pico-8 play session: hold ← + tap ❎

[t = 4 s] hold ← ~4s, tap ❎ ~7×
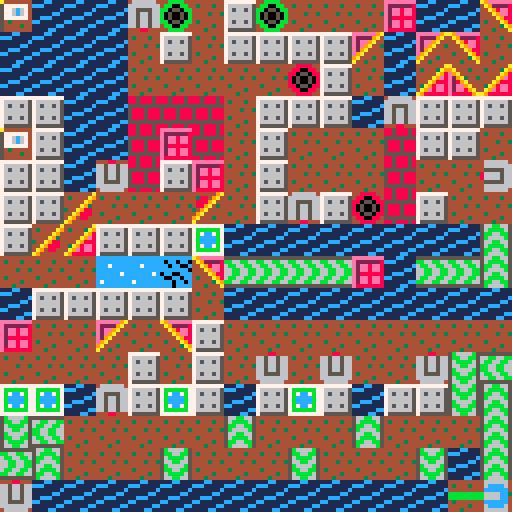
[t = 6 s] hold ← ~6s, tap ❎ ~10×
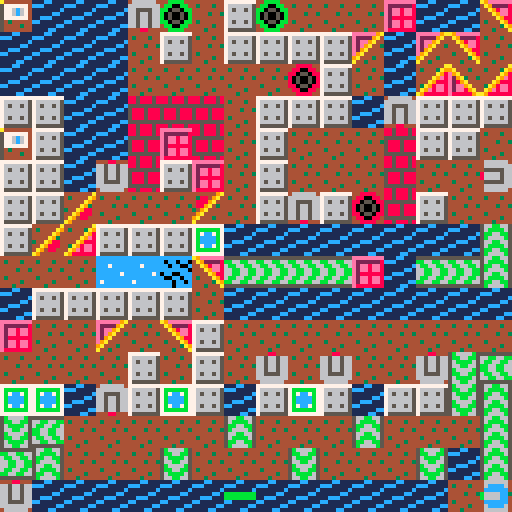
[t = 8 s] hold ← ~8s, tap ❎ ~14×
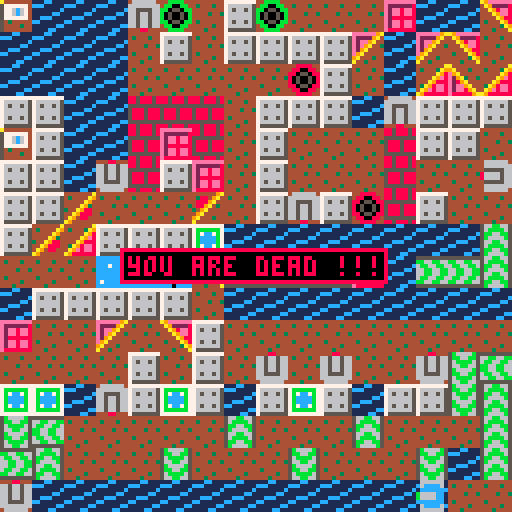

pico-8 cartridge
version 16
__lua__
-- lasertank
-- by tobiasvl
levels={
"02900304029104000305001311100791039204140004900013120f9503140b00049000039000940307000418040d0009900003099000910600041804009004900003420400060504000419040e0013001103910090060516130e009104900003900493000310039000030f0003420400920403100300070490000300044004900009031003900013001103009104900004031003000704900003000d00039000400305039000030f00030590030991069103900004900090030d0b90040004031003000704001190030e0c900490000310030090110003000e000b04000a00900f030012910f01",
"boot camp",
"this is the laser tank boot camp. it shows you a little of everything. the hardest thing is probably the mirror you need to move in the top right corner.",
"jim kindley",
2,
"049a111090000412981190109000049012970090109000049012970090109000049012970090100500049012940005900090109000049012970090109000049012910005930090100001049012970090109000049012970090109000049012970090109000049012970090109000049012970090109000049012970090109000029012980f109000049012990f0500",
"easy level conveyor",
"shoot block on to the conveyor to\nstop the tank.",
"reed",
2,"95000b0e9b000b0d0c0e99000b0d90130c0e97000b0d92130c0e95000b0d94130c0e93000b0d96130c0e91000b0d98130c0e000b0d94139000019000130c0e0c0e9413090e050b07130b0d000c0e931393020b0d91000c0e96130b0d93000c0e94130b0d95000c0e92130b0d97000c0e90130b0d99000c0e0b0d9b000c0d9500",
}

difficulties={
  [1]={"kids",10},
  [2]={"easy",12},
  [4]={"medium",11},
  [8]={"hard",2},
  [10]={"deadly",8}
}

modes={
  title_screen=0,
  level_select=1,
  play=2,
  game_over=3,
  win=4,
  pause=5,
  hint=6
}

-- map direction and x,y coords to new coords
directions={
  [1]=function(x,y) return x-1,y end, --left
  [2]=function(x,y) return x+1,y end, --right
  [4]=function(x,y) return x,y-1 end, --up
  [8]=function(x,y) return x,y+1 end  --down
}

opposite_directions={
  [1]=2,
  [2]=1,
  [4]=8,
  [8]=4
}

-- map laser directions and mirrors to new laser direction
mirrors={
  [12]={[2]=4,[8]=1},
  [13]={[8]=2,[1]=4},
  [14]={[1]=8,[4]=2},
  [15]={[2]=8,[4]=1}
}

-- map laser direction and rotating mirror to new laser direction or rotated mirror
rotate_mirrors={
  [21]={[1]={obj=22},[2]={direction=4},[4]={obj=22},[8]={direction=1}},
  [22]={[1]={direction=4},[2]={obj=23},[4]={obj=23},[8]={direction=2}},
  [23]={[1]={direction=8},[2]={obj=24},[4]={direction=2},[8]={obj=24}},
  [24]={[1]={obj=21},[2]={direction=8},[4]={direction=1},[8]={obj=21}}
}

menu={
  {function() level=load_level(selected_level) mode=modes.play end, "play"},
  {function() mode=modes.level_select end, "select level"},
  {function() cam_y=0 mode=modes.instructions end, "instructions"},
}

function _init()
  cartdata("lasertank")
  mode=modes.title_screen
  selected_level=dget(0)
  if (selected_level==0) selected_level=1
  if (selected_level>1) menu[1][2]="continue"
  page=flr(selected_level/20)
  menu_selection=1
end

function _update()
  if mode==modes.title_screen then
    menuitem(1)
    if (btnp(2)) menu_selection=menu_selection==1 and #menu or menu_selection-1
    if (btnp(3)) menu_selection=(menu_selection%#menu)+1
    if (btnp(5)) menu[menu_selection][1]()
  elseif mode==modes.instructions then
    menuitem(1,"title screen",function() mode=modes.title_screen end)
    if (btnp(2) and cam_y<0) cam_y+=5
    if (btnp(3) and cam_y>-160) cam_y-=5
    if (btnp(4)) mode=modes.title_screen
    if (btnp(5)) selected_level=1 level=load_level(1) mode=modes.play
  elseif mode==modes.pause then
    mode=modes.play
  elseif mode==modes.hint then
    if (btnp()!=0) mode=modes.play
  elseif mode==modes.game_over then
    if (btnp(5)) load_level(selected_level) mode=modes.play
  elseif mode==modes.win then
    if btnp(5) then
      selected_level+=1
      if selected_level<=#levels/5 then
        level=load_level(selected_level)
        dset(0,selected_level)
        mode=modes.play
      else
        mode=modes.level_select
      end
    end
  elseif mode==modes.level_select then
    menuitem(1)
    menuitem(2)
    menuitem(3)
    if btnp(2) then
      if (selected_level>1) selected_level-=1
      if (selected_level<(page*20)+1) page-=1
    elseif btnp(3) then
      if (selected_level<#levels/5) selected_level+=1
      if (selected_level>(page*20)+20) page+=1
    end
    if (btnp(5)) level=load_level(selected_level) mode=modes.play dset(0,selected_level)
  elseif mode==modes.play then
    menuitem(1,"show hint",function() mode=modes.hint end)
    menuitem(2,"restart",function() load_level(selected_level) end)
    menuitem(3,"level select",function() mode=modes.level_select end)
    local under=static_actors[tank.y][tank.x].obj
    if (under==1 or under==30 or under>64 or dynamic_actors[tank.y][tank.x] or not last_direction) and not laser then
      -- as long as we're on solid ground and no laser is firing,
      -- we can control the tank
      control=true
    end
    if laser then
      move_laser()
    end
    if control then
      read_keys()
      detect_tank()
    end
    move_ice()
    if (under==3) mode=modes.win
    if (under==4) mode=modes.game_over
    move_conveyor()
  end
end

function _draw()
  if mode==modes.title_screen then
    map()
    --rectfill(18,14,18+88,14+30,1)
    pal(6,1)
    spr(80,22,16,11,3)
    pal()
    cursor(45,54)
    for i=1,#menu do
      cursor(45,45+(9*i))
      color(menu_selection==i and 11 or 6)
      print(menu[i][2])
    end
    spr(27,39,100)
    spr(33,49,100)
    spr(35,70,100)
    spr(11,80,100)
    center("by",102,6)
    center("tobiasvl",108,6)
  elseif mode==modes.instructions then
    local objects={
      {28,"tank","this\nis you"},
      {3,"flag","finish\nlevel"},
      {1,"ground","move &\nshoot\nover"},
      {4,"water","you\ncan't\nswim"},
      {6,"movable\nblock","moved by\nlaser"},
      {30,"bridge","push a\nblock in\nwater"},
      {25,"ice","slide\nacross"},
      {26,"thin\nice","turns\nto\nwater"},
      {19,"tank\nmover","moves\nonly\ntanks"},
      {8,"anti-\ntank","will\nkill you,\nmovable"},
      {20,"crystal\nblock","can\nshoot\nthrough"},
      {5,"solid\nblock","can't be\ndest-\nroyed"},
      {7,"bricks","shoot to\ndestroy"},
      {79,"tunnel","go in,\ncome out\nelse-\nwhere"},
      {13,"mirror","reflects\nlaser,\nmovable"},
      {21,"rotary\nmirror","rotates\nclockwise"}
    }
    cls()
    map(0,0,0,cam_y,16,50)
    rectfill(8,8+cam_y,120,128+cam_y,0)
    color(6)
    local x,y=-22,cam_y+12
    for i=1,#objects do
      x+=36
      spr(objects[i][1],x,y)
      print(objects[i][2],x+9,y,6)
      print(objects[i][3],x,y+12,11)
      if (i%3==0) y+=35 x=-22
    end
    color(7)
    print("         \148",x+44,y)
    print("move:  \139\131\145",x+44,y+6)
    print("shoot:   \151",x+44,y+18)
    print("drive your tank to the",x,y+30)
    print("flag to finish each level.",x,y+36)
    spr(27,24,y+53)
    print("press \151 to play level 1,",x,y+77)
    print(" the lasertank boot camp",x,y+83)
  elseif mode==modes.play then
    cls()
    for t in all({static_actors,dynamic_actors}) do
      for y=0,15 do
        for x=0,15 do
          local v=t[y][x]
          if (v) mset(v.x,v.y,v.obj)
        end
      end
      map()
    end
    if (laser) mset(laser.x,laser.y,laser.obj)
    mset(tank.x,tank.y,tank.obj)
    map()
  elseif mode==modes.game_over then
    local msg="you are dead !!!"
    rect(64-(#msg*2)-2,62,64+(#msg*2),70,8)
    rectfill(64-(#msg*2)-1,63,64+(#msg*2)-1,69,0)
    center(msg,64,8)
  elseif mode==modes.win then
    local msg="you win !!!"
    rect(64-(#msg*2)-2,62,64+(#msg*2),70,11)
    rectfill(64-(#msg*2)-1,63,64+(#msg*2)-1,69,0)
    center(msg,64,11)
  elseif mode==modes.pause then
    rectfill(0,0,127,24,0)
    center(level.title)
    center("by",6,5)
    center(level.author,12)
    local difficulty=difficulties[level.difficulty]
    if difficulty then
      center(level.number.." - "..difficulty[1],18,difficulty[2])
    else
      center(tostr(level.number),18)
    end
  elseif mode==modes.hint then
    rectfill(0,25,127,127,0)
    local y=32
    center("hint:",y,5)
    for i=1,256,32 do
      y+=6
      print(sub(level.hint,i,i+32),0,y,7)
    end
  elseif mode==modes.level_select then
    cls()
    for i=(page*20)+1,(page*20)+20 do
      if i<=#levels/5 then
        if selected_level==i then
          local y=peek(0x5f27)
          rectfill(peek(0x5f26),y,127,y+5,4)
        end
        if (difficulties[levels[((i-1)*5)+5]]) color(difficulties[levels[((i-1)*5)+5]][2]) else color(7)
        print(i.." "..levels[((i-1)*5)+2])
      end
    end
    if (page>0) print("\148",120,0,7)
    if ((page*20)+20<#levels/5) print("\131",120,114,7)
  end
end

function center(str,y,c)
  c=c or 7
  print(str,64-(#str*2),y,c)
end

function read_keys()
  local button=btnp()
  if button==0x40 then
    mode=modes.pause
  end
  if control and not laser and button==0x20 then
    laser={x=tank.x,y=tank.y,direction=tank.direction}
    move_laser()
  elseif button==0x10 then
    -- o
  elseif control and not laser and button!=0 then
    if tank.direction!=button then
      turn_tank(button)
    else
      move_tank(button)
    end
  end
end

function turn_tank(button)
  local tank_sprites={
    [1]=29,
    [2]=27,
    [4]=2,
    [8]=28
  }
  local spr=tank_sprites[button]
  if (spr) tank.direction,tank.obj=button,spr
  return
end

function move_tank(button)
  if (not button) button=last_direction
  if (not button) return
  last_direction=button
  local new_x,new_y=directions[button](tank.x,tank.y)
  local under=mget(new_x,new_y)
  if fget(under,1) then
    -- solid object
    control=true
    last_direction=nil
  elseif new_x<0 or new_x>15 or new_y<0 or new_y>15 then
    -- out of bounds
    control=true
  else
    if under>64 then
      -- tunnel
      if (not tunnels[under]) mode=modes.game_over return
      for t in all(tunnels[under]) do
        if not ((t.x==new_x and t.y==new_y) or dynamic_actors[t.y][t.x]) then
          tank.x,tank.y=t.x,t.y
          return
        end
      end
    end
    tank.x,tank.y=new_x,new_y
    if control then
      if under==16 or under==17 or under==18 or under==19 then
        control=false
      end
      if (under==25) control=false
      if (under==26) control=false
    end
  end
end

function move_laser()
  if (not laser) return
  local new_x,new_y=directions[laser.direction](laser.x,laser.y)
  if (new_x==tank.x and new_y==tank.y) mode=modes.game_over
  local obj=mget(new_x,new_y)
  if mirrors[obj] and mirrors[obj][laser.direction] then
    laser.x,laser.y=new_x,new_y
    laser.obj=(laser.direction==4 or laser.direction==8) and 32 or 33
    laser.direction=mirrors[obj][laser.direction]
  elseif fget(obj,0) then
    -- movable object
    move_object(new_x,new_y,laser.direction)
    laser=nil
  elseif rotate_mirrors[obj] then
    -- rotatable mirror
    laser.x,laser.y=new_x,new_y
    if rotate_mirrors[obj][laser.direction] and rotate_mirrors[obj][laser.direction].direction then
      laser.obj=(laser.direction==4 or laser.direction==8) and 32 or 33
      laser.direction=rotate_mirrors[obj][laser.direction].direction
    elseif rotate_mirrors[obj][laser.direction].obj then
      static_actors[new_y][new_x].obj=rotate_mirrors[obj][laser.direction].obj
      laser=nil
    end
  elseif fget(obj,1) and obj!=20 then
    -- solid object
    if (obj==7) static_actors[new_y][new_x].obj=1
    laser=nil
  elseif new_x<0 or new_x>15 or new_y<0 or new_y>15 then
    -- out of bounds
    laser=nil
  else
    laser.x,laser.y,laser.obj=new_x,new_y,(laser.direction==4 or laser.direction==8) and 32 or 33
    new_x,new_y=directions[laser.direction](laser.x,laser.y)
  end
end

function move_object(x,y,direction)
  local new_x,new_y=directions[direction](x,y)
  local obj=mget(x,y)
  if (obj==8 and direction==8) or (obj==9 and direction==1) or (obj==10 and direction==4) or (obj==11 and direction==2) then
    -- destroy antitank
    dynamic_actors[y][x].obj+=28
  elseif new_x<0 or new_x>15 or new_y<0 or new_y>15 or fget(mget(new_x,new_y),1) then
    -- move against out of bounds
    -- move against solid object
  elseif mget(new_x,new_y)==4 then
    -- move into water
    if (obj==6) static_actors[new_y][new_x]={x=new_x,y=new_y,obj=30}
    dynamic_actors[y][x]=nil
    control=false -- todo: hack?
  else
    if static_actors[new_y][new_x].obj>64 then
      -- tunnel
      for t in all(tunnels[static_actors[new_y][new_x].obj]) do
        if not ((t.x==new_x and t.y==new_y) or (dynamic_actors[t.y][t.x] and not (t.x==x and t.y==y))) then
          dynamic_actors[t.y][t.x]={x=t.x,y=t.y,obj=dynamic_actors[y][x].obj}
          if (not (t.x==x and t.y==y)) dynamic_actors[y][x]=nil
          control=false
          return
        end
      end
    end
    -- move object
    dynamic_actors[new_y][new_x]=dynamic_actors[y][x]
    dynamic_actors[new_y][new_x].x=new_x
    dynamic_actors[new_y][new_x].y=new_y
    dynamic_actors[y][x]=nil
    control=false -- todo: hack?
    if static_actors[new_y][new_x].obj==25 then
      dynamic_actors[new_y][new_x].direction=direction
      add(objects_on_ice,dynamic_actors[new_y][new_x])
    elseif static_actors[new_y][new_x].obj==26 then
      static_actors[new_y][new_x].obj=4
      dynamic_actors[new_y][new_x].direction=direction
      add(objects_on_ice,dynamic_actors[new_y][new_x])
    end
  end
end

function detect_tank()
  if (dynamic_actors[tank.y][tank.x]) return
  if (laser) return
  for dir in all({2,1,8,4}) do
    local move,x,y=directions[dir],tank.x,tank.y
    repeat
      x,y=move(x,y)
    until fget(mget(x,y),1) or x<0 or x>15 or y<0 or y>15
    if (mget(x,y)==8 and dir==8) or (mget(x,y)==9 and dir==1) or (mget(x,y)==10 and dir==4) or (mget(x,y)==11 and dir==2) then
      laser={x=x,y=y,direction=opposite_directions[dir]}
      laser.obj=laser.direction==1 or laser.direction==2 and 35 or 34
      --move_laser() -- the original does it
      break
    end
  end
  move_laser()
end

function move_ice()
  for obj in all(objects_on_ice) do
    local x,y=obj.x,obj.y
    local new_x,new_y=directions[obj.direction](x,y)
    if not (tank.x==new_x and tank.y==new_y) then
      move_object(x,y,obj.direction)
    end
    if static_actors[y][x].obj==4 then
      -- move into water
      if (obj.obj==6) static_actors[y][x].obj=30
      dynamic_actors[y][x]=nil
      control=false -- todo: hack?
    end
    del(objects_on_ice,obj)
  end
end

function move_conveyor()
  local under=static_actors[tank.y][tank.x].obj
  if not dynamic_actors[tank.y][tank.x] then
    if (under==16) move_tank(4)
    if (under==17) move_tank(2)
    if (under==18) move_tank(8)
    if (under==19) move_tank(1)
    if not control then
      if (under==25) move_tank()
      if (under==26) static_actors[tank.y][tank.x]={x=tank.x,y=tank.y,obj=4} move_tank()
    end
  end
  if (not laser) detect_tank()
end

function load_level(lvl_number)
  local lvl=levels[((lvl_number-1)*5)+1]
  static_actors={}
  for y=0,15 do
    static_actors[y]={}
    for x=0,15 do
      static_actors[y][x]={x=x,y=y,obj=1} --ground
    end
  end
  dynamic_actors={}
  for y=0,15 do
    dynamic_actors[y]={}
    for x=0,15 do
      dynamic_actors[y][x]=nil
    end
  end
  tunnels={}
  for t=65,79,2 do
    tunnels[t]={}
  end
  local s=1
  local actual_s=1
  local byte=tonum("0x"..sub(lvl,s,s+1))
  while byte do -- 0xa0
    local run=1
    if band(byte,0xf0)==0x90 then
      run=band(byte,0x0f)+2
      s+=2
      obj=tonum("0x"..sub(lvl,s,s+1))+1
    else
      obj=byte+1
    end
    for i=1,run do
      y=((actual_s-1)%32)/2
      x=flr((actual_s-1)/32)

      if obj==2 then
        print("found")
        tank={x=x,y=y,direction=4,obj=2}
      elseif fget(obj,0) then
        dynamic_actors[y][x]={x=x,y=y,obj=obj}
        static_actors[y][x]={x=x,y=y,obj=1}
      else
        static_actors[y][x]={x=x,y=y,obj=obj}
      end
      actual_s+=2
    end
    for y=0,15 do
      for x=0,15 do
        obj=static_actors[y][x].obj
        if obj>64 then
          add(tunnels[obj],{x=x,y=y})
        end
      end
    end
    s+=2
    byte=tonum("0x"..sub(lvl,s,s+1))
  end
  laser=nil
  control=true
  objects_on_ice={}
  return {number=lvl_number,title=levels[((lvl_number-1)*5)+2],hint=levels[((lvl_number-1)*5)+3],author=levels[((lvl_number-1)*5)+4],difficulty=levels[((lvl_number-1)*5)+5]}
end
__gfx__
0000000044444444000bb000a4444444111cc11177777777eeeeeeee88588858000880000666666006666660066666600000000aa0000000eeeeee9aa9eeeeee
000000004344434466c66c6657777774ccc1111176666665e22222288858885866566566666666606666666606666666000000a99a000000e22229a00a922228
00700700444444446cc66cc65776c6741111111c76566565e2ee8ee8555555556656656666555550665555660555556600000a98e9a00000e2ee9a0000a98ee8
00077000444434436cc66cc65776c67411111cc176666665e2ee8ee858885888665665666656666866566566866665660000a9e8e29a0000e2e9a000000a9ee8
00077000444444446cc66cc65777777411ccc11176666665e28888885888588866566566665666686656656686666566000a9888e289a000e29a00000000a988
00700700434444446cccccc654344444cc11111176566565e2ee8ee8588858886655556666555550665665660555556600a98ee8e2ee9a00e9a0000000000a98
000000004444434466cccc6654444344111111cc76666665e2ee8ee855555555666666666666666066566566066666660a9e8ee8e2ee89a09a000000000000a9
000000004443444400000000544444441111cc1175555555e88888888858885806666660066666600008800006666660a9888888e888889aa00000000000000a
566bb665555555555b6666b555555555777777774444444aa44444444444449aa9444444cccccccccccccccc0666666000000000066666601111111100000000
56bbbb65bb66bb665bb66bb566bb66bb7bbbbbb7434444a99a444444438849a44a948844ccccccccc0cc0cc006cccc6066cccc6606cccc601555555d00000000
5bb66bb56bb66bb656bbbb656bb66bb67b7cc7b744444a9449a4444448889a4444a98884ccc7cccccc0cc00c0cccccc06cccccc60cccccc01511d11d00000000
5b6666b566bb66bb566bb665bb66bb667bccccb74444a934449a44344889a434444a9884ccccccccccccccc00cc6666b6cc66cc6b6666cc01511d11d00000000
566bb66566bb66bb5b6666b5bb66bb667bccccb7344a98843889a444349a44443444a944cccccc7c0cc00ccc0cc6666b6cc66cc6b6666cc015dddddd00000000
56bbbb656bb66bb65bb66bb56bb66bb67b7cc7b744a9888448889a4449a4444444444a94ccccccccc00cc0cc0cccccc06cc66cc60cccccc01511d11d00000000
5bb66bb5bb66bb6656bbbb6566bb66bb7bbbbbb74a948844448849a49a444344444443a9c7ccccccccc0cc0c06cccc6066c66c6606cccc601511d11d00000000
5b6666b555555555566bb6655555555577777777a94444444444449aa44444444444444accccccccccc0cccc06666660000bb000066666601ddddddd00000000
000bb000000000000008800000000000000880000666066006660660066606600000000000000000000000000000000000000000000000000000000000000000
000bb000000000000008800000000000605665066060660060606606006066060000000000000000000000000000000000000000000000000000000000000000
000bb000000000000008800000000000660660666605505066055066050550660000000000000000000000000000000000000000000000000000000000000000
000bb000bbbbbbbb0008800088888888065005060650066806500506866005060000000000000000000000000000000000000000000000000000000000000000
000bb000bbbbbbbb0008800088888888605005606050066860500560866005600000000000000000000000000000000000000000000000000000000000000000
000bb000000000000008800000000000660550666605505066066066050550660000000000000000000000000000000000000000000000000000000000000000
000bb000000000000008800000000000606606066066060060566506006606060000000000000000000000000000000000000000000000000000000000000000
000bb000000000000008800000000000066066600660666000088000066066600000000000000000000000000000000000000000000000000000000000000000
00000000000000000000000000000000000000000000000000000000000000000000000000000000000000000000000000000000000000000000000000000000
00000000000000000000000000000000000000000000000000000000000000000000000000000000000000000000000000000000000000000000000000000000
00000000000000000000000000000000000000000000000000000000000000000000000000000000000000000000000000000000000000000000000000000000
00000000000000000000000000000000000000000000000000000000000000000000000000000000000000000000000000000000000000000000000000000000
00000000000000000000000000000000000000000000000000000000000000000000000000000000000000000000000000000000000000000000000000000000
00000000000000000000000000000000000000000000000000000000000000000000000000000000000000000000000000000000000000000000000000000000
00000000000000000000000000000000000000000000000000000000000000000000000000000000000000000000000000000000000000000000000000000000
00000000000000000000000000000000000000000000000000000000000000000000000000000000000000000000000000000000000000000000000000000000
00000000448888440000000044bbbb4400000000441111440000000044cccc440000000044aaaa440000000044eeee4400000000447777440000000044555544
0000000048800884000000004bb00bb40000000041100114000000004cc00cc4000000004aa00aa4000000004ee00ee400000000477007740000000045500554
000000008805508800000000bb0550bb000000001105501100000000cc0550cc00000000aa0550aa00000000ee0550ee00000000770550770000000055055055
000000008050050800000000b050050b000000001050050100000000c050050c00000000a050050a00000000e050050e00000000705005070000000050500505
000000008050050800000000b050050b000000001050050100000000c050050c00000000a050050a00000000e050050e00000000705005070000000050500505
000000008805508800000000bb0550bb000000001105501100000000cc0550cc00000000aa0550aa00000000ee0550ee00000000770550770000000055055055
0000000048800884000000004bb00bb40000000041100114000000004cc00cc4000000004aa00aa4000000004ee00ee400000000477007740000000045500554
00000000448888440000000044bbbb4400000000441111440000000044cccc440000000044aaaa440000000044eeee4400000000447777440000000044555544
66660000000000000000000000000000000000000066666666666666000000000000000000000000000000000000000000000000000000000000000000000000
66660000000000000000000000000000000000000066666666666666000000000000000000000000000000000000000000000000000000000000000000000000
66000000000000000000000000000000000000000000000066000000000000000000000000000000000000000000000000000000000000000000000000000000
66000000000000000000000000000000000000000000000066000000000000000000000000000000000000000000000000000000000000000000000000000000
66000000000000000000000000000000000000000000000066000000000000000000000000000000000000000000000000000000000000000000000000000000
66000000000000000000000000000000000000000000000066000000000000000000000000000000000000000000000000000000000000000000000000000000
66000000000000000000000000000000000000000000000066000000000000000000000000000000000000000000000000000000000000000000000000000000
66000000000000000000000000000000000000000000000066000000000000000000000000000000000000000000000000000000000000000000000000000000
66000006666660000666666000666666660066666660000066000006666660006666666000660000660000000000000000000000000000000000000000000000
66000066666666006666666600666666660066666666000066000066666666006666666600660006660000000000000000000000000000000000000000000000
66000066000066006600006600660000000066000066000066000066000066006600006600660066600000000000000000000000000000000000000000000000
66000066000066006600000000660000000066000066000066000066000066006600006600660666000000000000000000000000000000000000000000000000
66000066666666006600000000666666666666000000000066000066666666006600006600666660000000000000000000000000000000000000000000000000
66000066666666006666666000666666666666000000000066000066666666006600006600666600000000000000000000000000000000000000000000000000
66000066000066000666666600660000000066000000000066000066000066006600006600666660000000000000000000000000000000000000000000000000
66000066000066000000006600660000000066000000000066000066000066006600006600660660000000000000000000000000000000000000000000000000
66000066000066000000006600660000000066000000000066000066000066006600006600660666000000000000000000000000000000000000000000000000
66000066000066000000006600660000000066000000000066000066000066006600006600660066000000000000000000000000000000000000000000000000
66000066000066006600006600666666660066000000000066000066000066006600006600660066600000000000000000000000000000000000000000000000
66000066000066006600006600666666660066000000000066000066000066006600006600660006600000000000000000000000000000000000000000000000
66000000000000006600006600000000000066000000000066000000000000006600006600660006660000000000000000000000000000000000000000000000
66000000000000006600006600000000000066000000000066000000000000006600006600660000660000000000000000000000000000000000000000000000
66666666666666006666666600666666660066000000000066000066666666006600006600660000666000000000000000000000000000000000000000000000
66666666666666000666666000666666660066000000000066000066666666006600006600660000066000000000000000000000000000000000000000000000
70000000000000000000000000000070000000000000000000000000000000000000000000000000000000000000000000000000000000000000000000000000
00000000000000000000000000000000000000000000000000000000000000000000000000000000000000000000000000000000000000000000000000000000
70000000000000000000000000000070000000000000000000000000000000000000000000000000000000000000000000000000000000000000000000000000
00000000000000000000000000000000000000000000000000000000000000000000000000000000000000000000000000000000000000000000000000000000
70000000000000000000000000000070000000000000000000000000000000000000000000000000000000000000000000000000000000000000000000000000
00000000000000000000000000000000000000000000000000000000000000000000000000000000000000000000000000000000000000000000000000000000
70707070707070707070707070707070000000000000000000000000000000000000000000000000000000000000000000000000000000000000000000000000
__gff__
0000000000020302030303030303030300000000020202020200000000000000000000000202020200000000000000000000000000000000000000000000000000000000000000000000000000000000000000000000000000000000000000000000000000000000000000000000000000000000000000000000000000000000
0000000000000000000000000000000000000000000000000000000000000000000000000000000000000000000000000000000000000000000000000000000000000000000000000000000000000000000000000000000000000000000000000000000000000000000000000000000000000000000000000000000000000000
__map__
0707070707070707070707070707070700000000000000000000000000000000000000000000000000000000000000000000000000000000000000000000000000000000000000000000000000000000000000000000000000000000000000000000000000000000000000000000000000000000000000000000000000000000
0701010101010101010101010101010700000000000000000000000000000000000000000000000000000000000000000000000000000000000000000000000000000000000000000000000000000000000000000000000000000000000000000000000000000000000000000000000000000000000000000000000000000000
0701010101010101010101010101010700000000000000000000000000000000000000000000000000000000000000000000000000000000000000000000000000000000000000000000000000000000000000000000000000000000000000000000000000000000000000000000000000000000000000000000000000000000
0701010101010101010101010101010700000000000000000000000000000000000000000000000000000000000000000000000000000000000000000000000000000000000000000000000000000000000000000000000000000000000000000000000000000000000000000000000000000000000000000000000000000000
0701010101010101010101010101010700000000000000000000000000000000000000000000000000000000000000000000000000000000000000000000000000000000000000000000000000000000000000000000000000000000000000000000000000000000000000000000000000000000000000000000000000000000
0701010101010101010101010101010700000000000000000000000000000000000000000000000000000000000000000000000000000000000000000000000000000000000000000000000000000000000000000000000000000000000000000000000000000000000000000000000000000000000000000000000000000000
0701010101010101010101010101010700000000000000000000000000000000000000000000000000000000000000000000000000000000000000000000000000000000000000000000000000000000000000000000000000000000000000000000000000000000000000000000000000000000000000000000000000000000
0701010101010101010101010101010700000000000000000000000000000000000000000000000000000000000000000000000000000000000000000000000000000000000000000000000000000000000000000000000000000000000000000000000000000000000000000000000000000000000000000000000000000000
0701010101010101010101010101010700000000000000000000000000000000000000000000000000000000000000000000000000000000000000000000000000000000000000000000000000000000000000000000000000000000000000000000000000000000000000000000000000000000000000000000000000000000
0701010101010101010101010101010700000000000000000000000000000000000000000000000000000000000000000000000000000000000000000000000000000000000000000000000000000000000000000000000000000000000000000000000000000000000000000000000000000000000000000000000000000000
0701010101010101010101010101010700000000000000000000000000000000000000000000000000000000000000000000000000000000000000000000000000000000000000000000000000000000000000000000000000000000000000000000000000000000000000000000000000000000000000000000000000000000
0701010101010101010101010101010700000000000000000000000000000000000000000000000000000000000000000000000000000000000000000000000000000000000000000000000000000000000000000000000000000000000000000000000000000000000000000000000000000000000000000000000000000000
0701010101010101010101010101010700000000000000000000000000000000000000000000000000000000000000000000000000000000000000000000000000000000000000000000000000000000000000000000000000000000000000000000000000000000000000000000000000000000000000000000000000000000
0701010101010101010101010101010700000000000000000000000000000000000000000000000000000000000000000000000000000000000000000000000000000000000000000000000000000000000000000000000000000000000000000000000000000000000000000000000000000000000000000000000000000000
0701010101010101010101010101010700000000000000000000000000000000000000000000000000000000000000000000000000000000000000000000000000000000000000000000000000000000000000000000000000000000000000000000000000000000000000000000000000000000000000000000000000000000
0707070707070707070707070707070700000000000000000000000000000000000000000000000000000000000000000000000000000000000000000000000000000000000000000000000000000000000000000000000000000000000000000000000000000000000000000000000000000000000000000000000000000000
0700000000000000000000000000000700000000000000000000000000000000000000000000000000000000000000000000000000000000000000000000000000000000000000000000000000000000000000000000000000000000000000000000000000000000000000000000000000000000000000000000000000000000
0700000000000000000000000000000700000000000000000000000000000000000000000000000000000000000000000000000000000000000000000000000000000000000000000000000000000000000000000000000000000000000000000000000000000000000000000000000000000000000000000000000000000000
0700000000000000000000000000000700000000000000000000000000000000000000000000000000000000000000000000000000000000000000000000000000000000000000000000000000000000000000000000000000000000000000000000000000000000000000000000000000000000000000000000000000000000
0700000000000000000000000000000700000000000000000000000000000000000000000000000000000000000000000000000000000000000000000000000000000000000000000000000000000000000000000000000000000000000000000000000000000000000000000000000000000000000000000000000000000000
0700000000000000000000000000000700000000000000000000000000000000000000000000000000000000000000000000000000000000000000000000000000000000000000000000000000000000000000000000000000000000000000000000000000000000000000000000000000000000000000000000000000000000
0700000000000000000000000000000700000000000000000000000000000000000000000000000000000000000000000000000000000000000000000000000000000000000000000000000000000000000000000000000000000000000000000000000000000000000000000000000000000000000000000000000000000000
0700000000000000000000000000000700000000000000000000000000000000000000000000000000000000000000000000000000000000000000000000000000000000000000000000000000000000000000000000000000000000000000000000000000000000000000000000000000000000000000000000000000000000
0700000000000000000000000000000700000000000000000000000000000000000000000000000000000000000000000000000000000000000000000000000000000000000000000000000000000000000000000000000000000000000000000000000000000000000000000000000000000000000000000000000000000000
0700000000000000000000000000000700000000000000000000000000000000000000000000000000000000000000000000000000000000000000000000000000000000000000000000000000000000000000000000000000000000000000000000000000000000000000000000000000000000000000000000000000000000
0700000000000000000000000000000700000000000000000000000000000000000000000000000000000000000000000000000000000000000000000000000000000000000000000000000000000000000000000000000000000000000000000000000000000000000000000000000000000000000000000000000000000000
0700000000000000000000000000000700000000000000000000000000000000000000000000000000000000000000000000000000000000000000000000000000000000000000000000000000000000000000000000000000000000000000000000000000000000000000000000000000000000000000000000000000000000
0700000000000000000000000000000700000000000000000000000000000000000000000000000000000000000000000000000000000000000000000000000000000000000000000000000000000000000000000000000000000000000000000000000000000000000000000000000000000000000000000000000000000000
0700000000000000000000000000000700000000000000000000000000000000000000000000000000000000000000000000000000000000000000000000000000000000000000000000000000000000000000000000000000000000000000000000000000000000000000000000000000000000000000000000000000000000
0700010101010101010101010101000700000000000000000000000000000000000000000000000000000000000000000000000000000000000000000000000000000000000000000000000000000000000000000000000000000000000000000000000000000000000000000000000000000000000000000000000000000000
0700010101111111111111010301000700000000000000000000000000000000000000000000000000000000000000000000000000000000000000000000000000000000000000000000000000000000000000000000000000000000000000000000000000000000000000000000000000000000000000000000000000000000
0700010101010101010101010101000700000000000000000000000000000000000000000000000000000000000000000000000000000000000000000000000000000000000000000000000000000000000000000000000000000000000000000000000000000000000000000000000000000000000000000000000000000000
